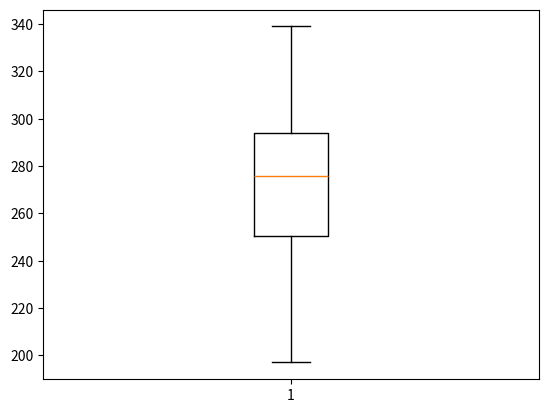

Reproduce this figure in Python.
#!/usr/bin/env python
# coding: utf-8

# In[1]:


import matplotlib.pyplot as plt


# In[2]:


data = [197, 199, 234, 267,269,276,281,289, 299, 301, 339]


# In[3]:


plt.boxplot(data)


# In[4]:


plt.show()


# In[ ]:




